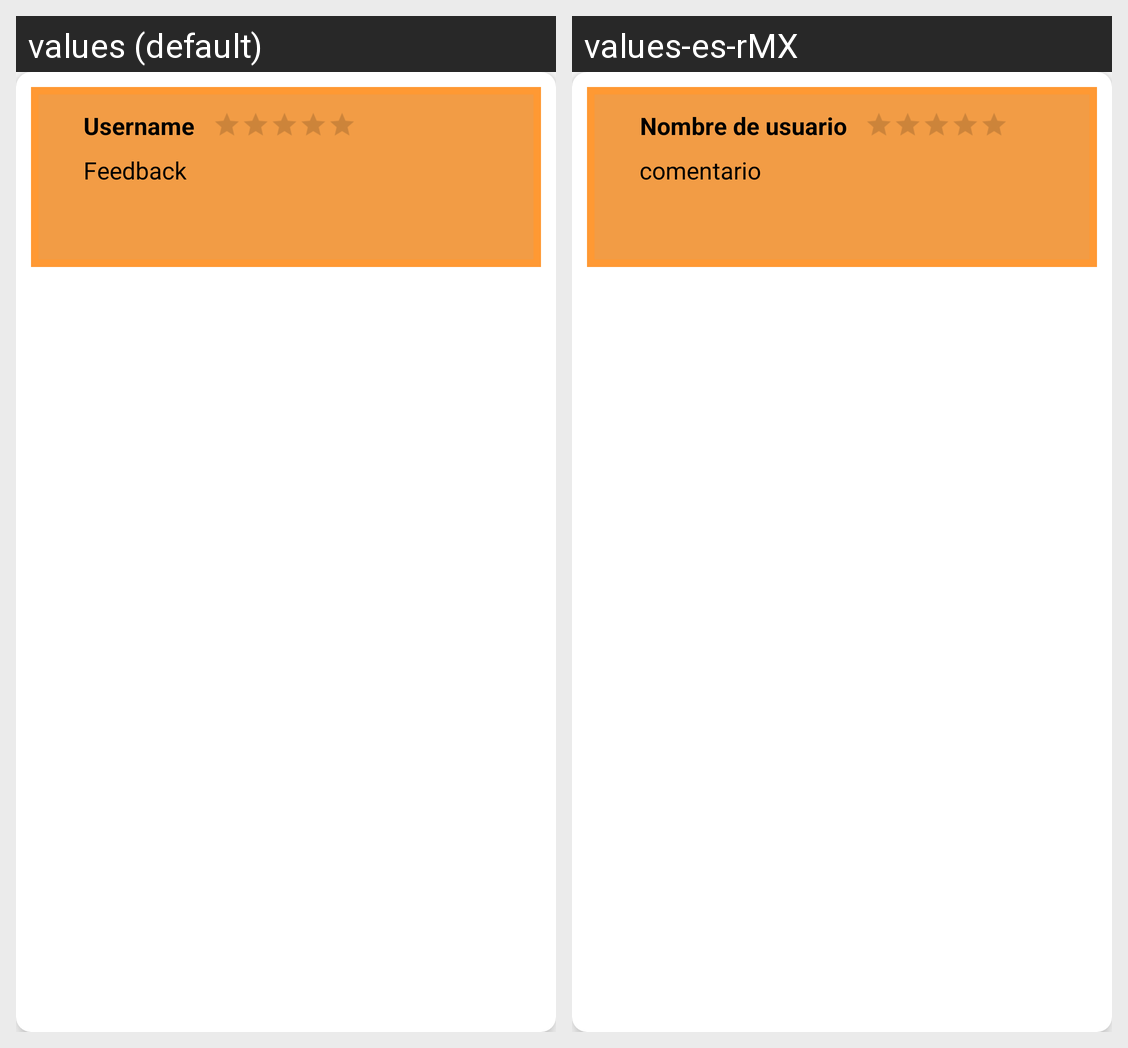

Strings drawn on this Android screen and how each of the app's shown locales translates them:
Android screen res/layout/review_layout.xml rendered under 2 locales, left to right: values (default), values-es-rMX. Device: Nexus 5 (rendered at 1080×1920; each locale shown at half size, 540×960, under a caption strip naming it); theme Theme.RealtimeDatabaseReusuableCodeDoc.
Strings drawn on this screen, with the default value and each locale's value (text and hints the layout hard-codes, and strings that could not be matched under every locale, appear in the picture but are not listed):

username
  values: Username
  values-es-rMX: Nombre de usuario

feedback
  values: Feedback
  values-es-rMX: comentario
